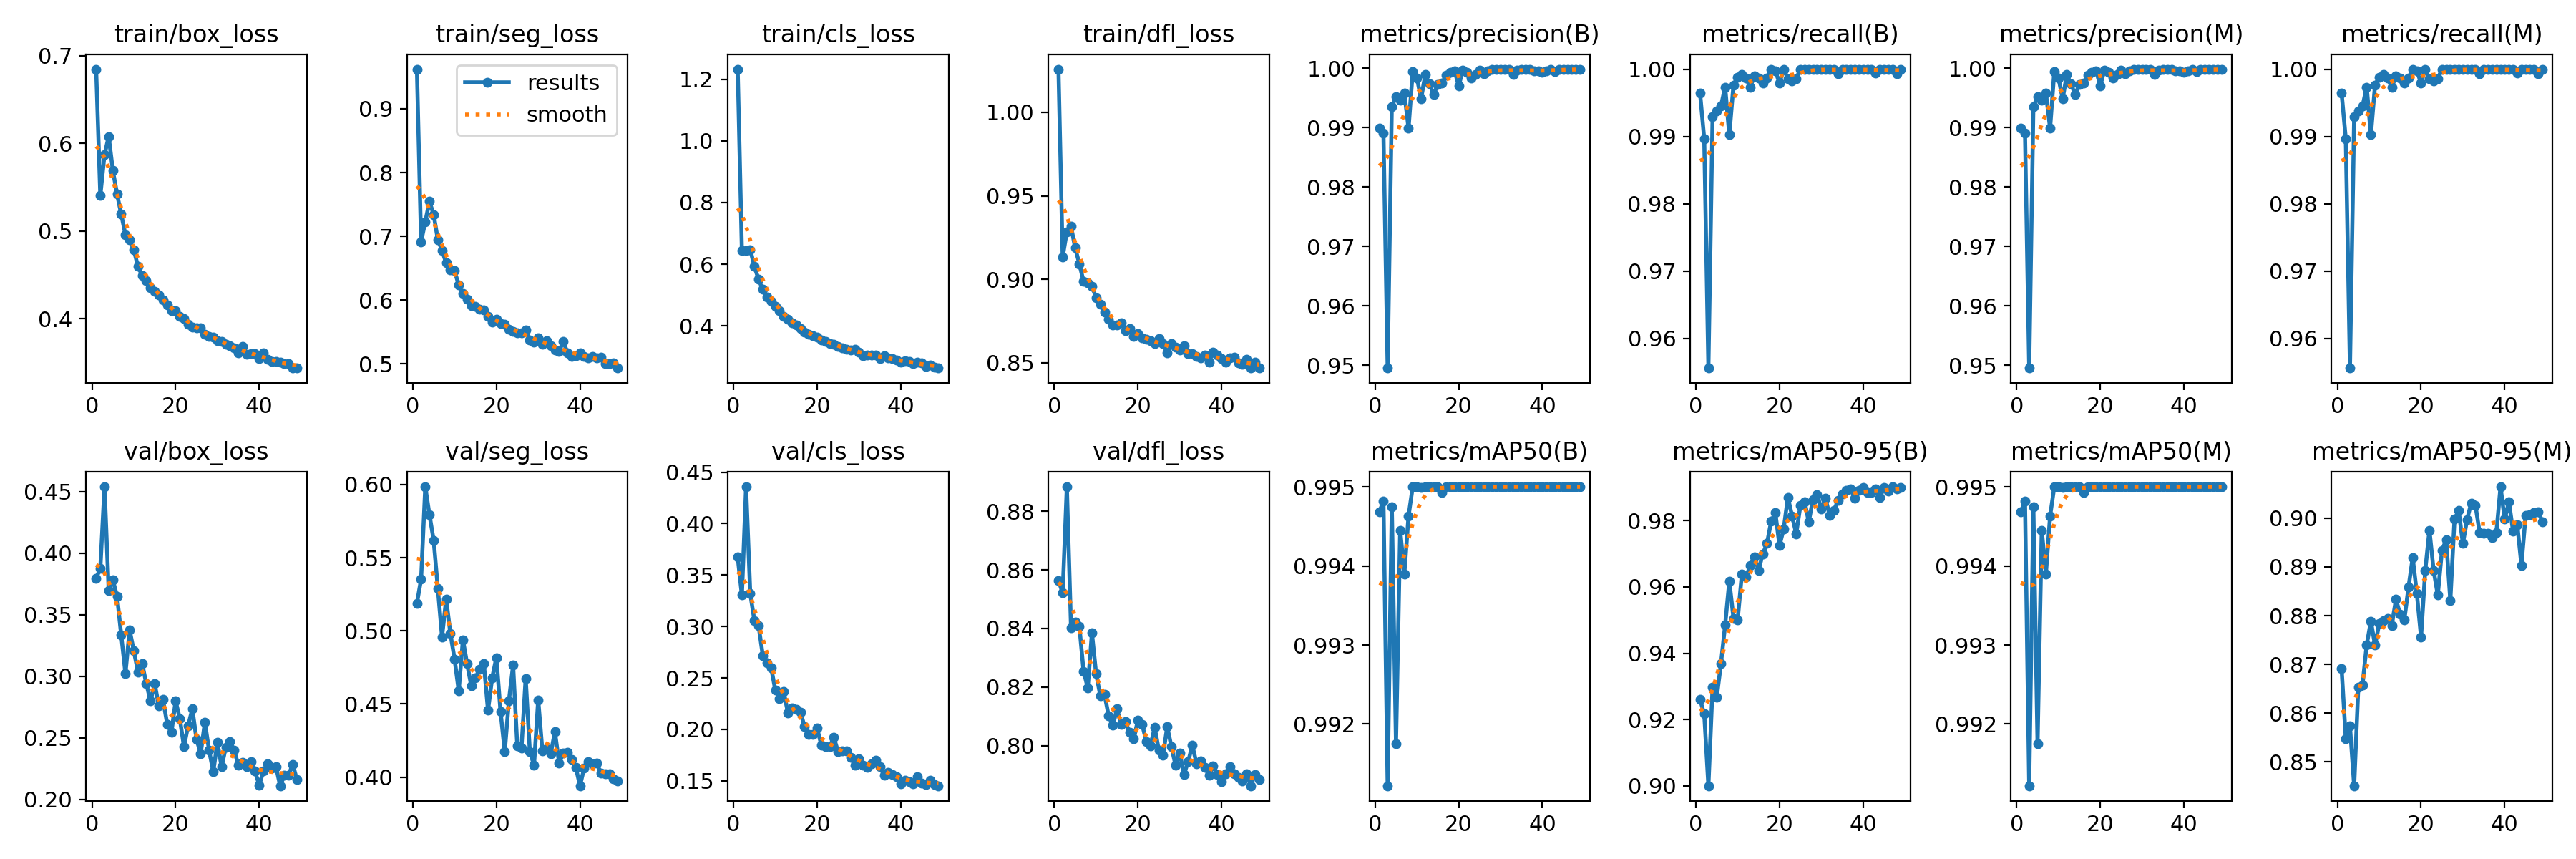

The file beside this chart, header and first rows:
epoch, time, train/box_loss, train/seg_loss, train/cls_loss, train/dfl_loss, metrics/precision(B), metrics/recall(B), metrics/mAP50(B), metrics/mAP50-95(B), metrics/precision(M), metrics/recall(M), metrics/mAP50(M), metrics/mAP50-95(M), val/box_loss, val/seg_loss, val/cls_loss, val/dfl_loss, lr/pg0, lr/pg1, lr/pg2
1, 174.2, 0.6846, 0.9621, 1.233, 1.026, 0.9898, 0.9964, 0.9947, 0.926, 0.9898, 0.9964, 0.9947, 0.8691, 0.3797, 0.5187, 0.3675, 0.8564, 0.003324, 0.003324, 0.003324
2, 238.6, 0.5406, 0.6918, 0.6454, 0.9134, 0.9891, 0.9896, 0.9948, 0.9217, 0.9891, 0.9896, 0.9948, 0.8548, 0.3875, 0.5353, 0.3304, 0.8521, 0.006624, 0.006624, 0.006624
3, 301.2, 0.5869, 0.7228, 0.6449, 0.9285, 0.9495, 0.9556, 0.9912, 0.9001, 0.9495, 0.9556, 0.9912, 0.8573, 0.4538, 0.5984, 0.4357, 0.8883, 0.009892, 0.009892, 0.009892
4, 362.2, 0.6078, 0.7547, 0.6477, 0.9317, 0.9935, 0.9929, 0.9948, 0.9298, 0.9935, 0.9929, 0.9948, 0.8451, 0.3698, 0.5793, 0.3322, 0.8403, 0.009851, 0.009851, 0.009851
5, 423.7, 0.5691, 0.7343, 0.593, 0.9187, 0.9951, 0.9938, 0.9918, 0.9268, 0.9951, 0.9938, 0.9918, 0.8654, 0.3781, 0.562, 0.3055, 0.8422, 0.009802, 0.009802, 0.009802
6, 485.6, 0.5423, 0.6949, 0.5508, 0.9093, 0.9946, 0.9945, 0.9944, 0.9368, 0.9946, 0.9945, 0.9944, 0.8658, 0.3649, 0.5291, 0.3006, 0.8406, 0.009753, 0.009753, 0.009753
7, 547, 0.5191, 0.6781, 0.5183, 0.8987, 0.9958, 0.9973, 0.9939, 0.9485, 0.9958, 0.9973, 0.9939, 0.874, 0.3334, 0.4959, 0.272, 0.8254, 0.009703, 0.009703, 0.009703
8, 608.5, 0.496, 0.6582, 0.4929, 0.8979, 0.9899, 0.9902, 0.9946, 0.9617, 0.9899, 0.9902, 0.9946, 0.8789, 0.3024, 0.5217, 0.2647, 0.8197, 0.009654, 0.009654, 0.009654
9, 670.4, 0.4899, 0.6477, 0.4787, 0.8958, 0.9994, 0.9977, 0.995, 0.9506, 0.9994, 0.9977, 0.995, 0.8739, 0.3376, 0.4983, 0.26, 0.8384, 0.009604, 0.009604, 0.009604
10, 732.2, 0.4787, 0.646, 0.4624, 0.889, 0.9984, 0.9988, 0.995, 0.9502, 0.9984, 0.9988, 0.995, 0.8784, 0.3209, 0.4808, 0.238, 0.8245, 0.009555, 0.009555, 0.009555
11, 794.7, 0.4599, 0.6236, 0.4485, 0.8853, 0.9948, 0.9992, 0.995, 0.9638, 0.9948, 0.9992, 0.995, 0.879, 0.3035, 0.459, 0.2301, 0.817, 0.009505, 0.009505, 0.009505
12, 856, 0.4491, 0.6104, 0.4318, 0.8804, 0.9989, 0.9987, 0.995, 0.963, 0.9989, 0.9987, 0.995, 0.8794, 0.3103, 0.494, 0.2366, 0.8175, 0.009456, 0.009456, 0.009456
13, 918.3, 0.4432, 0.6012, 0.4207, 0.8761, 0.9973, 0.9973, 0.995, 0.9665, 0.9973, 0.9973, 0.995, 0.878, 0.2939, 0.4775, 0.2163, 0.8101, 0.009406, 0.009406, 0.009406
14, 980.5, 0.4354, 0.5917, 0.4111, 0.8728, 0.9956, 0.999, 0.995, 0.9692, 0.9956, 0.999, 0.995, 0.8833, 0.2799, 0.4623, 0.2205, 0.8069, 0.009357, 0.009357, 0.009357
15, 1042, 0.431, 0.5904, 0.4038, 0.8727, 0.9972, 0.9987, 0.995, 0.965, 0.9972, 0.9987, 0.995, 0.8803, 0.2938, 0.4678, 0.2195, 0.8125, 0.009307, 0.009307, 0.009307
16, 1104, 0.4269, 0.5856, 0.3918, 0.8738, 0.9974, 0.998, 0.9949, 0.97, 0.9974, 0.998, 0.9949, 0.8791, 0.2761, 0.4738, 0.2167, 0.8071, 0.009258, 0.009258, 0.009258
17, 1166, 0.4213, 0.5851, 0.3795, 0.869, 0.9988, 0.9986, 0.995, 0.9731, 0.9988, 0.9986, 0.995, 0.8858, 0.281, 0.4778, 0.2027, 0.8081, 0.009208, 0.009208, 0.009208
18, 1229, 0.416, 0.574, 0.3726, 0.8706, 0.9993, 0.9999, 0.995, 0.9798, 0.9993, 0.9999, 0.995, 0.8919, 0.2611, 0.4457, 0.1949, 0.8045, 0.009158, 0.009158, 0.009158
19, 1291, 0.4092, 0.5658, 0.3679, 0.8659, 0.9996, 0.9997, 0.995, 0.9824, 0.9996, 0.9997, 0.995, 0.8845, 0.2544, 0.4679, 0.1952, 0.8023, 0.009109, 0.009109, 0.009109
20, 1352, 0.4092, 0.5704, 0.3637, 0.8677, 0.997, 0.998, 0.995, 0.9725, 0.997, 0.998, 0.995, 0.8756, 0.2801, 0.4817, 0.2011, 0.8088, 0.009059, 0.009059, 0.009059
21, 1414, 0.4028, 0.5629, 0.3545, 0.8649, 0.9997, 1, 0.995, 0.9775, 0.9997, 1, 0.995, 0.8893, 0.2658, 0.4448, 0.1847, 0.8073, 0.00901, 0.00901, 0.00901
22, 1476, 0.4002, 0.5618, 0.3495, 0.8639, 0.9993, 0.9986, 0.995, 0.987, 0.9993, 0.9986, 0.995, 0.8975, 0.243, 0.4174, 0.1836, 0.8015, 0.00896, 0.00896, 0.00896
23, 1538, 0.3937, 0.5546, 0.3428, 0.8633, 0.9983, 0.9982, 0.995, 0.9815, 0.9983, 0.9982, 0.995, 0.8893, 0.26, 0.4523, 0.1836, 0.8, 0.008911, 0.008911, 0.008911
24, 1600, 0.3904, 0.5512, 0.3406, 0.8615, 0.9989, 0.9986, 0.995, 0.976, 0.9989, 0.9986, 0.995, 0.8842, 0.2735, 0.4764, 0.1921, 0.8062, 0.008861, 0.008861, 0.008861
25, 1662, 0.3897, 0.5488, 0.3329, 0.8643, 0.9997, 1, 0.995, 0.9846, 0.9997, 1, 0.995, 0.8933, 0.2489, 0.4212, 0.1783, 0.7984, 0.008812, 0.008812, 0.008812
26, 1724, 0.3897, 0.5491, 0.3298, 0.8614, 0.9991, 1, 0.995, 0.9857, 0.9991, 1, 0.995, 0.8956, 0.2374, 0.4199, 0.1792, 0.7968, 0.008762, 0.008762, 0.008762
27, 1786, 0.3827, 0.5536, 0.3246, 0.8559, 0.9996, 1, 0.995, 0.9796, 0.9996, 1, 0.995, 0.8831, 0.2627, 0.4674, 0.1793, 0.8064, 0.008713, 0.008713, 0.008713
28, 1848, 0.3801, 0.538, 0.3211, 0.8614, 0.9998, 1, 0.995, 0.9864, 0.9998, 1, 0.995, 0.8998, 0.24, 0.4177, 0.173, 0.7997, 0.008663, 0.008663, 0.008663
29, 1910, 0.3793, 0.5338, 0.3247, 0.8592, 0.9997, 1, 0.995, 0.9878, 0.9997, 1, 0.995, 0.9015, 0.2228, 0.4081, 0.1654, 0.7932, 0.008614, 0.008614, 0.008614
30, 1972, 0.3747, 0.5413, 0.3159, 0.8576, 0.9998, 1, 0.995, 0.9836, 0.9998, 1, 0.995, 0.8948, 0.2462, 0.4529, 0.1715, 0.7974, 0.008564, 0.008564, 0.008564
31, 2033, 0.3743, 0.5313, 0.3039, 0.8604, 0.9998, 1, 0.995, 0.9868, 0.9998, 1, 0.995, 0.8998, 0.2266, 0.418, 0.1649, 0.7902, 0.008515, 0.008515, 0.008515
32, 2095, 0.3709, 0.5363, 0.3063, 0.8553, 0.9998, 1, 0.995, 0.9815, 0.9998, 1, 0.995, 0.9031, 0.2423, 0.4194, 0.1633, 0.7945, 0.008466, 0.008466, 0.008466
33, 2157, 0.3696, 0.5285, 0.3061, 0.8553, 0.999, 1, 0.995, 0.983, 0.999, 1, 0.995, 0.9027, 0.247, 0.4162, 0.1664, 0.8001, 0.008416, 0.008416, 0.008416
34, 2219, 0.3666, 0.5222, 0.3055, 0.8538, 0.9996, 0.9994, 0.995, 0.9862, 0.9996, 0.9994, 0.995, 0.8971, 0.2399, 0.431, 0.1698, 0.7939, 0.008367, 0.008367, 0.008367
35, 2280, 0.3611, 0.5191, 0.2942, 0.8527, 0.9998, 1, 0.995, 0.988, 0.9998, 1, 0.995, 0.8969, 0.2281, 0.4096, 0.164, 0.7948, 0.008317, 0.008317, 0.008317
36, 2343, 0.3683, 0.5359, 0.3025, 0.8547, 0.9998, 1, 0.995, 0.9892, 0.9998, 1, 0.995, 0.8969, 0.2299, 0.4164, 0.1553, 0.7925, 0.008268, 0.008268, 0.008268
37, 2405, 0.3596, 0.5172, 0.2966, 0.8505, 0.9998, 1, 0.995, 0.9896, 0.9998, 1, 0.995, 0.8961, 0.2265, 0.4168, 0.1582, 0.79, 0.008218, 0.008218, 0.008218
38, 2467, 0.3604, 0.5113, 0.294, 0.8563, 0.9995, 1, 0.995, 0.9868, 0.9995, 1, 0.995, 0.897, 0.2306, 0.4121, 0.1559, 0.7931, 0.008169, 0.008169, 0.008169
39, 2529, 0.3604, 0.5132, 0.2894, 0.8544, 0.9996, 1, 0.995, 0.9892, 0.9996, 1, 0.995, 0.9064, 0.223, 0.4065, 0.1542, 0.79, 0.008119, 0.008119, 0.008119
40, 2592, 0.3547, 0.5169, 0.2825, 0.8526, 0.9992, 1, 0.995, 0.99, 0.9992, 1, 0.995, 0.8998, 0.2116, 0.3941, 0.1474, 0.7876, 0.00807, 0.00807, 0.00807
41, 2654, 0.3612, 0.5113, 0.2866, 0.8505, 0.9995, 0.9999, 0.995, 0.9886, 0.9995, 0.9999, 0.995, 0.9034, 0.2232, 0.4064, 0.1507, 0.7903, 0.00802, 0.00802, 0.00802
42, 2715, 0.3539, 0.5093, 0.2843, 0.8529, 0.9998, 1, 0.995, 0.9886, 0.9998, 1, 0.995, 0.8973, 0.2289, 0.4104, 0.1491, 0.7928, 0.007971, 0.007971, 0.007971
43, 2776, 0.3516, 0.5116, 0.2771, 0.8532, 0.9995, 0.9994, 0.995, 0.9896, 0.9995, 0.9994, 0.995, 0.8987, 0.2257, 0.4093, 0.1471, 0.7904, 0.007921, 0.007921, 0.007921
44, 2838, 0.3512, 0.5095, 0.2819, 0.8501, 0.9998, 1, 0.995, 0.9869, 0.9998, 1, 0.995, 0.8903, 0.2267, 0.4096, 0.1538, 0.7891, 0.007872, 0.007872, 0.007872
45, 2900, 0.3505, 0.511, 0.2795, 0.849, 0.9998, 1, 0.995, 0.99, 0.9998, 1, 0.995, 0.9005, 0.2112, 0.4027, 0.1478, 0.7879, 0.007822, 0.007822, 0.007822
46, 2962, 0.3493, 0.5008, 0.2693, 0.852, 0.9998, 1, 0.995, 0.9888, 0.9998, 1, 0.995, 0.9008, 0.2195, 0.4024, 0.1468, 0.7903, 0.007772, 0.007772, 0.007772
47, 3024, 0.3486, 0.5004, 0.2734, 0.8468, 0.9997, 1, 0.995, 0.9902, 0.9997, 1, 0.995, 0.9012, 0.2196, 0.4022, 0.1507, 0.7863, 0.007723, 0.007723, 0.007723
48, 3086, 0.3444, 0.5016, 0.267, 0.8502, 0.9998, 0.9993, 0.995, 0.9895, 0.9998, 0.9993, 0.995, 0.9013, 0.2287, 0.3991, 0.1467, 0.7902, 0.007673, 0.007673, 0.007673
49, 3148, 0.3439, 0.4936, 0.2634, 0.8469, 0.9998, 1, 0.995, 0.9899, 0.9998, 1, 0.995, 0.8993, 0.2163, 0.3974, 0.1453, 0.7885, 0.007624, 0.007624, 0.007624
